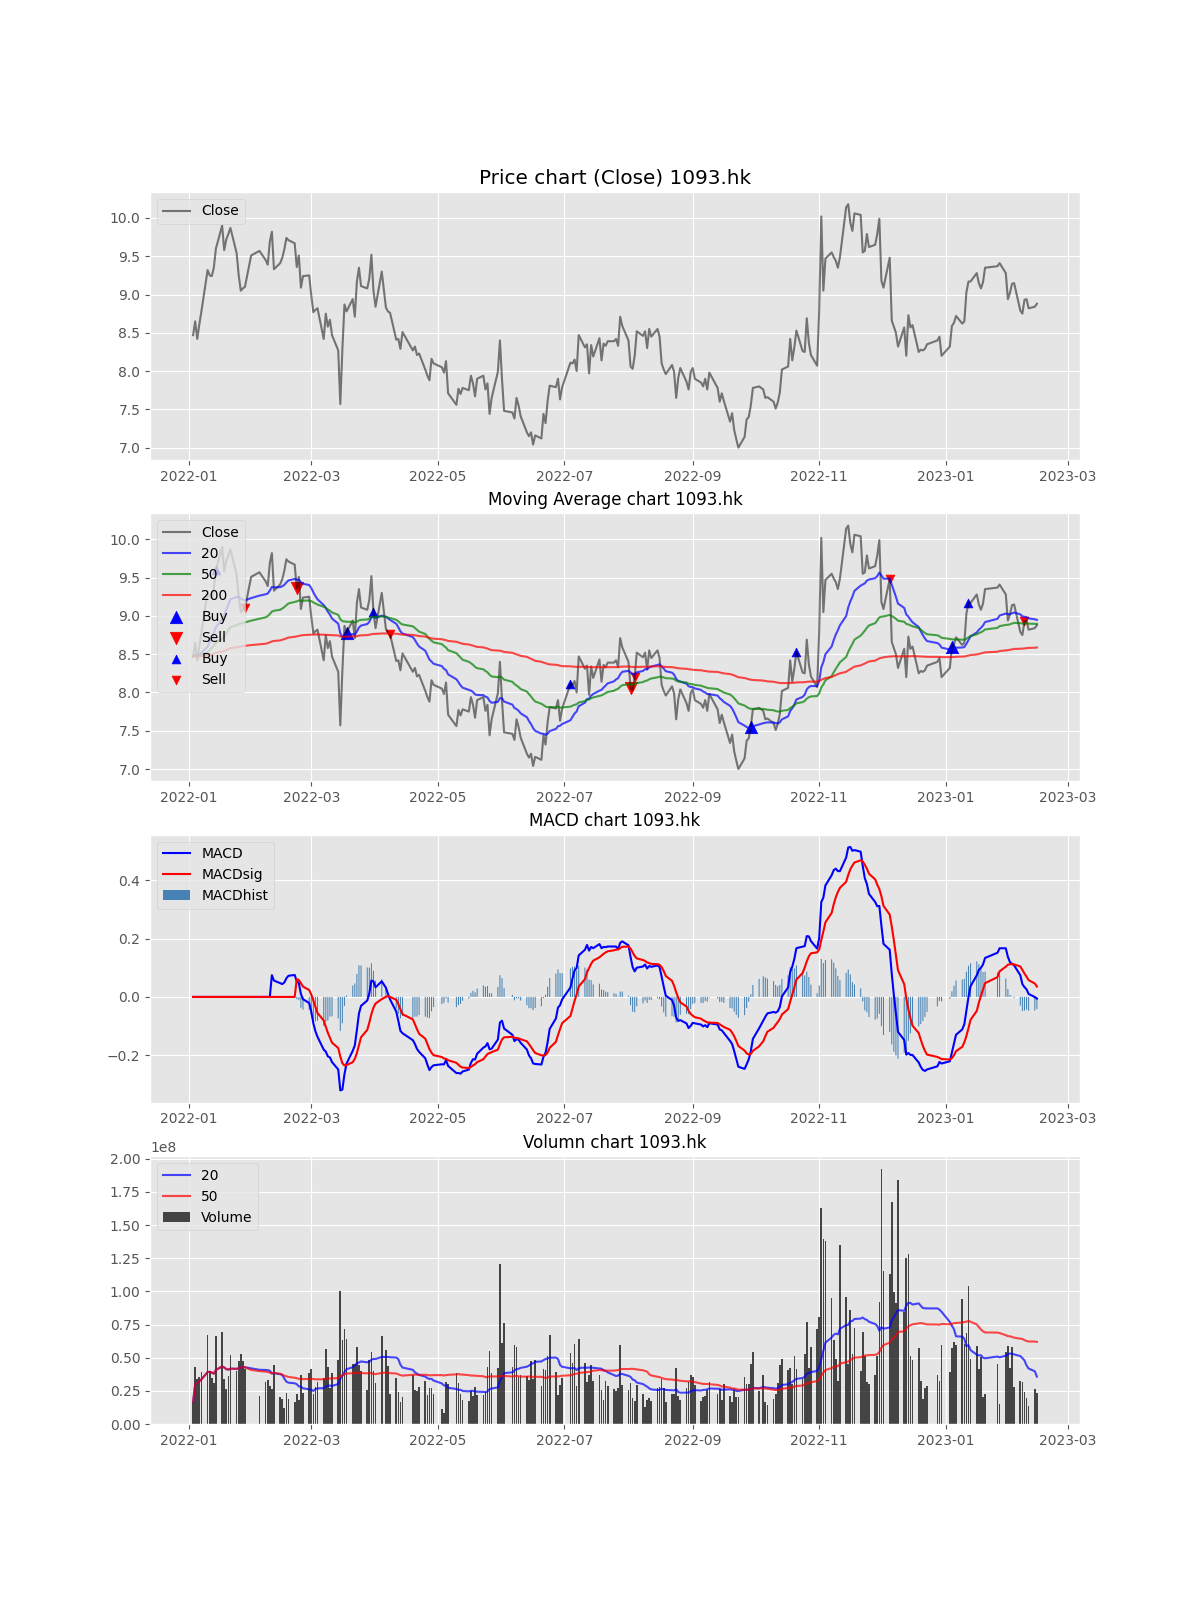

Source data for this figure (header and first rows):
Date, Open, High, Low, Close, Adj Close, Volume, MACD, MACDsig, MACDhist, EMA, EMA_short, EMA_long, EMA_x, buy_sig, sell_sig, buy_sig_EMA, sell_sig_EMA, Volume_MA_short, Volume_MA_long, buy_sig_adj, sell_sig_adj
2022-01-03, 8.6, 8.62, 8.42, 8.47, 8.258, 16782381, , , , 8.47, 8.47, 8.47, 8.47, , , , , 16782381, 16782381, , 
2022-01-04, 8.57, 8.75, 8.47, 8.65, 8.434, 42764858, , , , 8.515, 8.487, 8.477, 8.472, , , , , 29773620, 29773620, , 
2022-01-05, 8.65, 8.68, 8.32, 8.42, 8.209, 33779987, , , , 8.491, 8.481, 8.475, 8.471, , , , , 31109075, 31109075, , 
2022-01-06, 8.35, 8.65, 8.32, 8.61, 8.395, 35648859, , , , 8.521, 8.493, 8.48, 8.473, , , , , 32244021, 32244021, , 
2022-01-07, 8.61, 8.84, 8.59, 8.78, 8.56, 38948575, , , , 8.586, 8.52, 8.492, 8.476, , , , , 33584932, 33584932, , 
2022-01-10, 9.0, 9.43, 8.88, 9.32, 9.087, 67141117, , , , 8.769, 8.597, 8.524, 8.484, , , , , 39177630, 39177630, , 
2022-01-11, 9.32, 9.41, 9.15, 9.25, 9.019, 40286145, , , , 8.889, 8.659, 8.553, 8.492, , , , , 39335989, 39335989, , 
2022-01-12, 9.27, 9.47, 9.1, 9.24, 9.009, 35047758, , , , 8.977, 8.714, 8.58, 8.499, , , , , 38799960, 38799960, , 
2022-01-13, 9.24, 9.44, 9.18, 9.35, 9.116, 31193002, , , , 9.07, 8.775, 8.61, 8.508, , , , , 37954742, 37954742, , 
2022-01-14, 9.37, 9.85, 9.3, 9.6, 9.36, 66182773, , , , 9.203, 8.853, 8.649, 8.519, , , 9.6, , 40777546, 40777546, , 
2022-01-17, 9.75, 10.06, 9.7, 9.9, 9.652, 69422792, , , , 9.377, 8.953, 8.698, 8.532, , , , , 43381659, 43381659, , 
2022-01-18, 9.84, 9.92, 9.54, 9.58, 9.34, 34249295, , , , 9.428, 9.013, 8.732, 8.543, , , , , 42620628, 42620628, , 
2022-01-19, 9.64, 9.77, 9.48, 9.72, 9.477, 26194196, , , , 9.501, 9.08, 8.771, 8.554, , , , , 41357057, 41357057, , 
2022-01-20, 9.9, 9.9, 9.6, 9.79, 9.545, 36378868, , , , 9.573, 9.148, 8.811, 8.567, , , , , 41001472, 41001472, , 
2022-01-21, 9.9, 10.1, 9.81, 9.87, 9.623, 51941630, , , , 9.647, 9.216, 8.853, 8.58, , , , , 41730816, 41730816, , 
2022-01-24, 9.87, 9.87, 9.5, 9.54, 9.301, 39765579, , , , 9.621, 9.247, 8.88, 8.589, , , , , 41607988, 41607988, , 
2022-01-25, 9.4, 9.44, 9.15, 9.25, 9.019, 47578211, , , , 9.528, 9.248, 8.894, 8.596, , , , , 41959178, 41959178, , 
2022-01-26, 9.15, 9.3, 8.97, 9.05, 8.824, 52999690, , , , 9.408, 9.229, 8.9, 8.6, , , , , 42572540, 42572540, , 
2022-01-27, 8.85, 9.2, 8.85, 9.08, 8.853, 47426547, , , , 9.326, 9.215, 8.907, 8.605, , , , , 42828014, 42828014, , 
2022-01-28, 9.25, 9.25, 9.05, 9.1, 8.872, 41820653, , , , 9.27, 9.204, 8.915, 8.61, , , , 9.1, 42777646, 42777646, , 
2022-01-31, 9.51, 9.51, 9.51, 9.51, 9.272, 0, , , , 9.33, 9.233, 8.938, 8.619, , , , , 41938527, 40740615, , 
2022-02-04, 9.6, 9.71, 9.3, 9.57, 9.331, 21370387, , , , 9.39, 9.265, 8.963, 8.628, , , , , 40868803, 39860150, , 
2022-02-07, 9.57, 9.76, 9.41, 9.45, 9.214, 31310670, , , , 9.405, 9.283, 8.982, 8.637, , , , , 40745337, 39488434, , 
2022-02-08, 9.45, 9.47, 9.23, 9.39, 9.155, 32879896, , , , 9.401, 9.293, 8.998, 8.644, , , , , 40606889, 39213078, , 
2022-02-09, 9.61, 9.78, 9.46, 9.69, 9.448, 28744980, , , , 9.473, 9.331, 9.025, 8.655, , , , , 40096709, 38794354, , 
2022-02-10, 9.86, 9.9, 9.68, 9.82, 9.574, 26281151, 0.0745, , , 9.56, 9.377, 9.056, 8.666, , , , , 38053711, 38313077, , 
2022-02-11, 9.74, 9.78, 9.28, 9.33, 9.097, 44610716, 0.05612, , , 9.503, 9.373, 9.067, 8.673, , , , , 38269940, 38546323, , 
2022-02-14, 9.18, 9.43, 9.17, 9.41, 9.175, 20421872, 0.04686, , , 9.479, 9.376, 9.081, 8.68, , , , , 37538645, 37899021, , 
2022-02-15, 9.3, 9.63, 9.3, 9.48, 9.243, 19074422, 0.04413, , , 9.48, 9.386, 9.096, 8.688, , , , , 36932716, 37249897, , 
2022-02-16, 9.53, 9.63, 9.49, 9.59, 9.35, 12289642, 0.04948, , , 9.507, 9.406, 9.116, 8.697, , , , , 34238060, 36417888, , 
2022-02-17, 9.65, 9.88, 9.64, 9.74, 9.496, 23209090, 0.06406, , , 9.565, 9.437, 9.14, 8.707, , , , , 31927375, 35991798, , 
2022-02-18, 9.7, 9.79, 9.5, 9.71, 9.467, 19133470, 0.07249, , , 9.602, 9.463, 9.162, 8.717, , , , , 31171584, 35464975, , 
2022-02-21, 9.4, 9.71, 9.39, 9.67, 9.428, 16738057, 0.07529, , , 9.619, 9.483, 9.182, 8.727, , , , , 30698777, 34897493, , 
2022-02-22, 9.29, 9.47, 9.23, 9.36, 9.126, 22549680, 0.05353, 0.06104, -0.007513, 9.554, 9.471, 9.189, 8.733, , 9.36, , , 30007317, 34534322, , 9.36
2022-02-23, 9.55, 9.55, 9.27, 9.51, 9.272, 17980041, 0.04711, 0.05792, -0.01081, 9.543, 9.475, 9.202, 8.741, , , , , 28309238, 34061343, , 
2022-02-24, 9.44, 9.44, 8.83, 9.09, 8.863, 36766158, 0.009971, 0.04743, -0.03746, 9.43, 9.438, 9.197, 8.744, , , , , 28159267, 34136476, , 
2022-02-25, 9.13, 9.31, 9.1, 9.24, 9.009, 23009245, -0.007873, 0.03555, -0.04342, 9.382, 9.419, 9.199, 8.749, , , , , 26930818, 33835740, , 
2022-02-28, 9.24, 9.3, 9.07, 9.25, 9.019, 38234394, -0.02099, 0.02359, -0.04457, 9.349, 9.403, 9.201, 8.754, , , , , 26192554, 33951494, , 
2022-03-01, 9.25, 9.42, 8.88, 8.99, 8.765, 41122947, -0.0508, 0.008024, -0.05883, 9.259, 9.364, 9.193, 8.757, , , , , 25877374, 34135378, , 
2022-03-02, 8.95, 8.97, 8.68, 8.77, 8.551, 22310900, -0.09036, -0.01237, -0.07799, 9.137, 9.307, 9.176, 8.757, , , , , 24901886, 33839766, , 
2022-03-03, 8.77, 8.86, 8.71, 8.8, 8.58, 27917414, -0.118, -0.03411, -0.08388, 9.053, 9.259, 9.162, 8.757, , , , , 26297757, 33695318, , 
2022-03-04, 8.64, 8.85, 8.48, 8.82, 8.599, 31952663, -0.1367, -0.0551, -0.08163, 8.995, 9.217, 9.148, 8.758, , , , , 26826870, 33653826, , 
2022-03-07, 8.62, 8.62, 8.35, 8.42, 8.209, 35044359, -0.1807, -0.08068, -0.09999, 8.851, 9.141, 9.12, 8.754, , , , , 27013555, 33686164, , 
2022-03-08, 8.51, 8.93, 8.45, 8.75, 8.531, 56872266, -0.1875, -0.1024, -0.08515, 8.826, 9.104, 9.105, 8.754, , , , , 28213173, 34213121, , 
2022-03-09, 8.88, 8.89, 8.35, 8.58, 8.365, 42758190, -0.2039, -0.1229, -0.08098, 8.764, 9.054, 9.084, 8.753, , , , , 28913834, 34403012, , 
2022-03-10, 8.75, 8.87, 8.6, 8.67, 8.453, 27331281, -0.2074, -0.1399, -0.06742, 8.741, 9.018, 9.068, 8.752, , , , , 28966340, 34249278, , 
2022-03-11, 8.41, 8.64, 8.27, 8.47, 8.258, 38781701, -0.2233, -0.1567, -0.06656, 8.673, 8.965, 9.045, 8.749, , , , , 28674890, 34345713, , 
2022-03-14, 8.46, 8.66, 8.18, 8.27, 8.063, 48466501, -0.2488, -0.1753, -0.07354, 8.572, 8.899, 9.014, 8.744, , , , , 30077121, 34639896, , 
2022-03-15, 8.27, 8.27, 7.28, 7.57, 7.381, 100491193, -0.3206, -0.2045, -0.1161, 8.322, 8.773, 8.958, 8.733, , , , , 34147960, 35983800, , 
2022-03-16, 7.96, 8.36, 7.78, 8.28, 8.073, 62954682, -0.3176, -0.2272, -0.09043, 8.311, 8.726, 8.931, 8.728, , , , , 36681212, 36523218, , 
2022-03-17, 8.52, 8.88, 8.33, 8.87, 8.648, 71535082, -0.2655, -0.2349, -0.0306, 8.451, 8.739, 8.929, 8.729, , , , , 39097511, 37618272, , 
2022-03-18, 8.85, 8.88, 8.56, 8.78, 8.56, 63998028, -0.2286, -0.2336, 0.00498, 8.533, 8.743, 8.923, 8.73, 8.78, , , , 41340739, 38042935, 8.78, 
2022-03-21, 8.89, 9.08, 8.81, 8.94, 8.716, 45385897, -0.1846, -0.2238, 0.03918, 8.635, 8.762, 8.924, 8.732, , , , , 42773131, 38275053, , 
2022-03-22, 8.93, 8.98, 8.55, 8.71, 8.492, 45429615, -0.1661, -0.2122, 0.04614, 8.654, 8.757, 8.915, 8.732, , , , , 43917128, 38470668, , 
2022-03-23, 8.68, 9.21, 8.63, 9.17, 8.941, 58112455, -0.1135, -0.1925, 0.07896, 8.783, 8.796, 8.925, 8.736, , , , , 45923749, 38853946, , 
2022-03-24, 9.1, 9.45, 8.94, 9.35, 9.116, 44305781, -0.05682, -0.1653, 0.1085, 8.925, 8.849, 8.942, 8.742, , , , , 46300730, 38397239, , 
2022-03-25, 9.12, 9.28, 9.04, 9.11, 8.882, 39816174, -0.0307, -0.1384, 0.1077, 8.971, 8.874, 8.948, 8.746, , , , , 47141076, 38387840, , 
2022-03-28, 8.96, 9.25, 8.9, 9.08, 8.853, 25409763, -0.01226, -0.1131, 0.1009, 8.998, 8.894, 8.954, 8.749, , , , , 46499845, 38195080, , 
2022-03-29, 9.09, 9.26, 9.01, 9.21, 8.98, 48401817, 0.0126, -0.08797, 0.1006, 9.051, 8.924, 8.964, 8.754, , , , , 46863788, 38539256, , 
2022-03-30, 9.18, 9.62, 9.15, 9.52, 9.282, 54082178, 0.05643, -0.05908, 0.1155, 9.168, 8.981, 8.985, 8.761, , , , , 48452352, 38297244, , 
... 214 more rows
